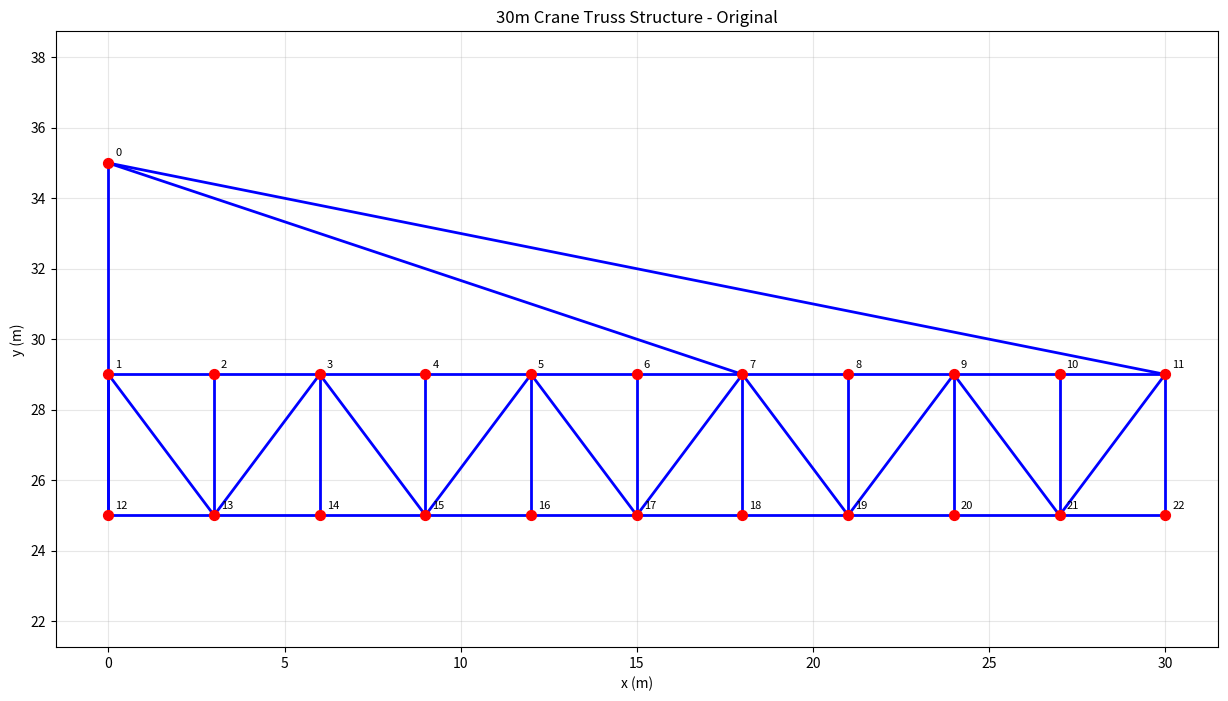
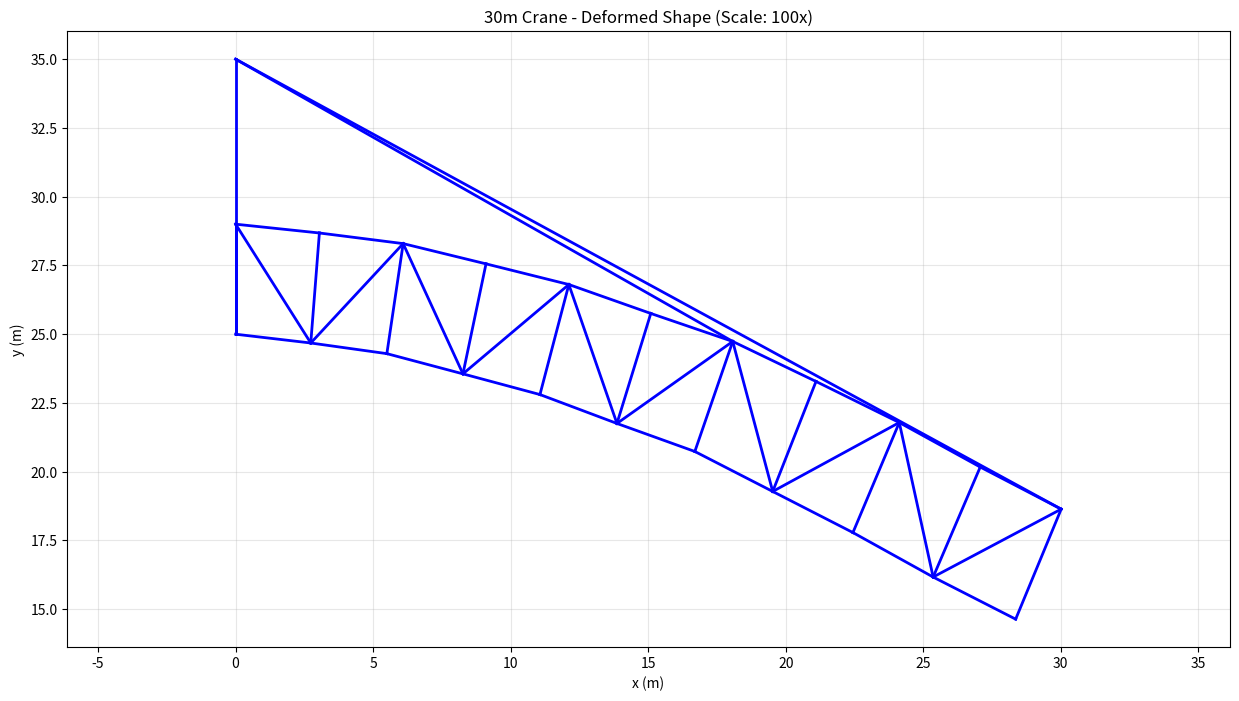
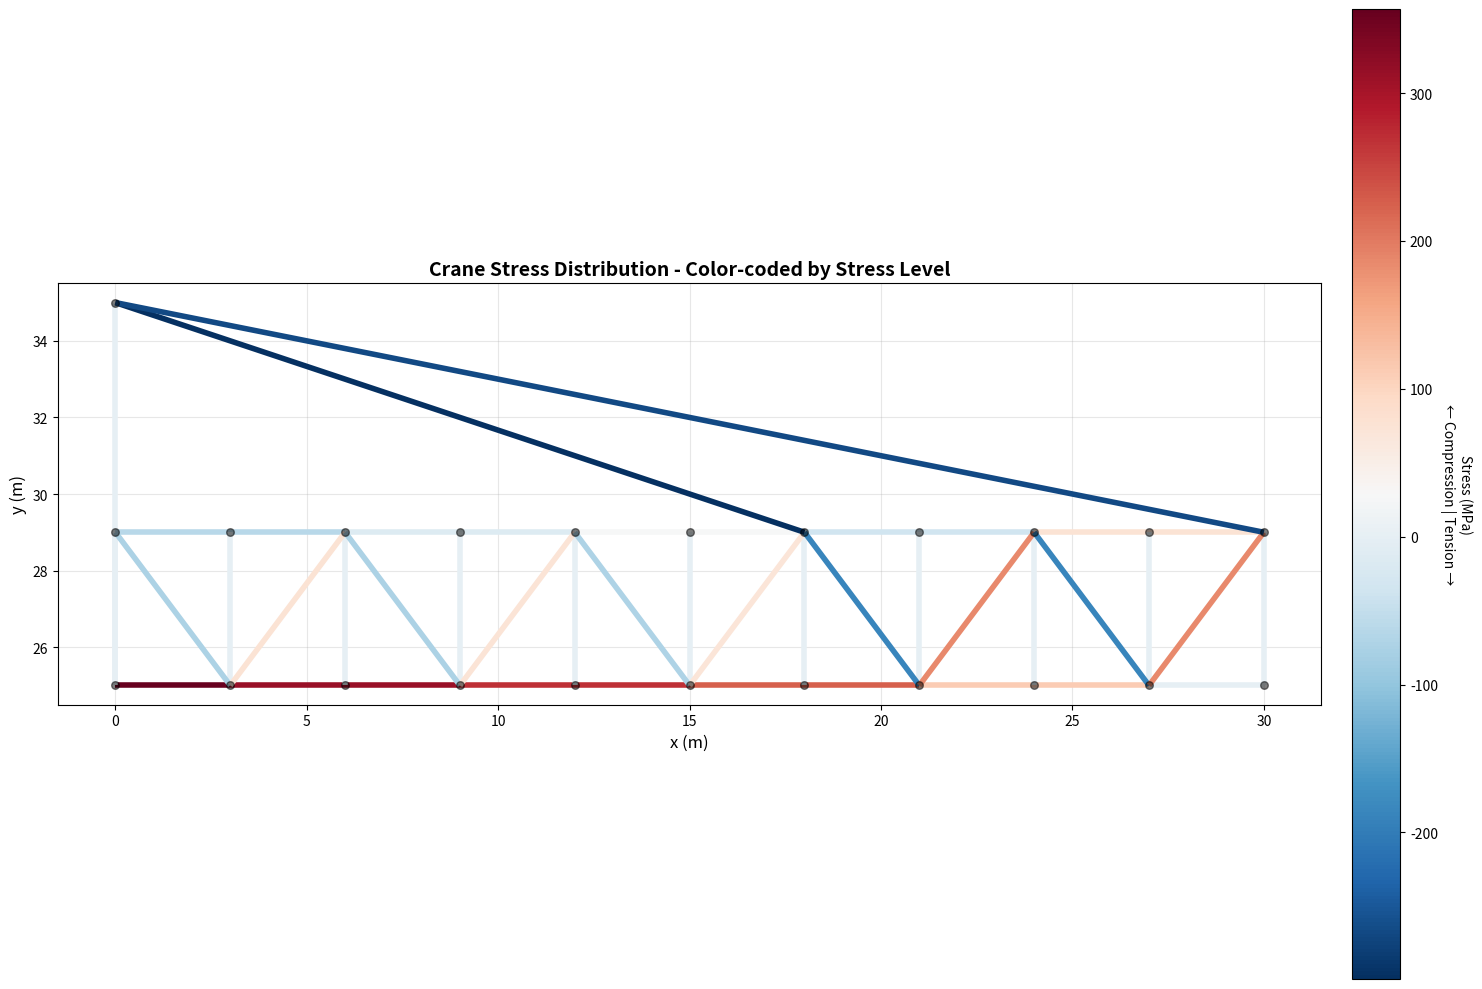

Reproduce these figures in Python, in order.
import numpy as np
import matplotlib.pyplot as plt
from matplotlib.collections import LineCollection
from matplotlib.colors import Normalize
import matplotlib.cm as cm

def element_stiffness(n1, n2, A, E):
    '''
    Returns Rod Elemental Stiffness Matrix in global coordinates

    Parameters:
    -----------
    n1 : array-like
        Coordinates of first node [x1, y1]
    n2 : array-like
        Coordinates of second node [x2, y2]
    A : float
        Cross-sectional area of the element
    E : float
        Young's modulus of the material

    Returns:
    --------
    k_structural : ndarray (4x4)
        Element stiffness matrix in global coordinates
        DOF order: [u1, v1, u2, v2] where u=x-displacement, v=y-displacement
    '''
    # Calculate element vector and length
    d = n2 - n1  # Element vector from node 1 to node 2
    L = np.linalg.norm(d)  # Element length

    # Check for zero-length elements to avoid division by zero
    if L < 1e-10:
        return np.zeros((4, 4), dtype=float)

    # Direction cosines (unit vector components)
    c = d[0] / L  # cos(θ) - x-direction cosine
    s = d[1] / L  # sin(θ) - y-direction cosine

    # Local element stiffness matrix (1D rod element)
    # In local coordinates: k_local = (AE/L) * [1 -1; -1 1]
    k_local = (A * E / L) * np.array([[ 1, -1],
                                      [-1,  1]], dtype=float)

    # Transformation matrix from local to global coordinates
    # T maps local displacements [u_local] to global displacements [u1, v1, u2, v2]
    T = np.array([[ c, s, 0, 0],  # Local displacement mapped to global DOFs
                  [ 0, 0, c, s]], dtype=float)

    # Transform stiffness matrix to global coordinates: K_global = T^T * K_local * T
    k_structural = np.matmul(T.T, np.matmul(k_local, T))

    return k_structural

def dof_el(nnod1, nnod2):
    '''Returns Elemental DOF for Assembly'''
    return [2*(nnod1+1)-2,2*(nnod1+1)-1,2*(nnod2+1)-2,2*(nnod2+1)-1]

def plot_truss(X, C, title="Truss Structure", scale_factor=1, show_nodes=True):
    '''Plot truss structure with optional node numbering'''
    plt.figure(figsize=(15, 8))

    # Plot elements
    for iEl in range(C.shape[0]):
        plt.plot([X[C[iEl,0],0], X[C[iEl,1],0]],
                [X[C[iEl,0],1], X[C[iEl,1],1]],
                'b-', linewidth=2)

    # Plot nodes
    if show_nodes:
        plt.scatter(X[:,0], X[:,1], c='red', s=50, zorder=5)
        for i in range(X.shape[0]):
            plt.annotate(f'{i}', (X[i,0], X[i,1]), xytext=(5,5),
                        textcoords='offset points', fontsize=8)

    plt.xlabel('x (m)')
    plt.ylabel('y (m)')
    plt.title(title)
    plt.grid(True, alpha=0.3)
    plt.axis('equal')
    plt.show()

def plot_stress_heatmap(X, C, stresses, element_areas, title="Stress Distribution Heatmap"):
    '''
    Plot truss structure with stress heatmap visualization

    Parameters:
    -----------
    X : ndarray
        Node coordinates
    C : ndarray
        Connectivity matrix
    stresses : ndarray
        Stress values for each element (Pa)
    element_areas : list
        Cross-sectional areas for each element
    title : str
        Plot title
    '''
    fig, ax = plt.subplots(figsize=(16, 10))

    # Create line segments for each element
    segments = []
    for iEl in range(C.shape[0]):
        n1, n2 = C[iEl]
        segments.append([(X[n1, 0], X[n1, 1]), (X[n2, 0], X[n2, 1])])

    # Normalize stress values for colormap
    stress_mpa = stresses / 1e6  # Convert to MPa
    norm = Normalize(vmin=np.min(stress_mpa), vmax=np.max(stress_mpa))

    # Create colormap (blue for compression, red for tension)
    cmap = cm.RdBu_r  # Reversed so red is tension, blue is compression

    # Create line collection with colors based on stress
    lc = LineCollection(segments, cmap=cmap, norm=norm, linewidths=4)
    lc.set_array(stress_mpa)

    # Add line collection to plot
    line = ax.add_collection(lc)

    # Add colorbar
    cbar = fig.colorbar(line, ax=ax, pad=0.02)
    cbar.set_label('Stress (MPa)\n← Compression | Tension →', rotation=270, labelpad=25)

    # Plot nodes
    ax.scatter(X[:, 0], X[:, 1], c='black', s=30, zorder=5, alpha=0.5)

    # Labels and formatting
    ax.set_xlabel('x (m)', fontsize=12)
    ax.set_ylabel('y (m)', fontsize=12)
    ax.set_title(title, fontsize=14, fontweight='bold')
    ax.grid(True, alpha=0.3)
    ax.set_aspect('equal')

    # Auto-scale to fit data
    ax.autoscale()

    plt.tight_layout()
    plt.show()

    # Print stress statistics
    print("\n" + "="*60)
    print("STRESS ANALYSIS SUMMARY")
    print("="*60)
    print(f"Maximum Tensile Stress:     {np.max(stress_mpa):8.2f} MPa")
    print(f"Maximum Compressive Stress: {np.min(stress_mpa):8.2f} MPa")
    print(f"Average Stress Magnitude:   {np.mean(np.abs(stress_mpa)):8.2f} MPa")
    print("="*60)

def design_crane_geometry():
    '''Design 30m crane truss geometry'''

    # Design parameters
    crane_length = 30.0  # m
    tower_height = 25.0  # m
    boom_height = 4.0    # m boom depth
    n_boom_segments = 10  # Number of segments along boom

    # Calculate positions for horizontal boom
    boom_x = np.linspace(0, crane_length, n_boom_segments + 1)
    boom_y_top = np.full(n_boom_segments + 1, tower_height + boom_height)  # Top chord horizontal
    boom_y_bot = np.full(n_boom_segments + 1, tower_height)  # Bottom chord horizontal

    # Initialize node coordinates
    total_nodes = 1 + 2 * (n_boom_segments + 1)  # Tower top + boom nodes
    X = np.zeros([total_nodes, 2], float)

    node_idx = 0

    # Tower base and top
    X[0] = [0, 35]  # Tower base
    tower_base = 0
    node_idx += 1

    # Boom top chord nodes (starting from tower top)
    boom_top_nodes = []
    for i in range(n_boom_segments + 1):
        X[node_idx] = [boom_x[i], boom_y_top[i]]
        boom_top_nodes.append(node_idx)
        node_idx += 1

    # Boom bottom chord nodes
    boom_bot_nodes = []
    for i in range(n_boom_segments + 1):
        X[node_idx] = [boom_x[i], boom_y_bot[i]]
        boom_bot_nodes.append(node_idx)
        node_idx += 1

    return X, tower_base, boom_top_nodes, boom_bot_nodes

def create_crane_connectivity(tower_base, boom_top_nodes, boom_bot_nodes):
    '''Create element connectivity matrix for crane'''

    elements = []

    # Tower element (from base to boom connection)
    elements.append([tower_base, boom_bot_nodes[0]])  # Tower vertical member

    # Boom top chord elements
    for i in range(len(boom_top_nodes) - 1):
        elements.append([boom_top_nodes[i], boom_top_nodes[i+1]])

    # Boom bottom chord elements
    for i in range(len(boom_bot_nodes) - 1):
        elements.append([boom_bot_nodes[i], boom_bot_nodes[i+1]])

    # Boom vertical members
    for i in range(len(boom_top_nodes)):
        elements.append([boom_top_nodes[i], boom_bot_nodes[i]])

    # Boom diagonal members (alternating)
    for i in range(len(boom_top_nodes) - 1):
        if i % 2 == 0:
            elements.append([boom_top_nodes[i], boom_bot_nodes[i+1]])
        else:
            elements.append([boom_bot_nodes[i], boom_top_nodes[i+1]])

    # Support ties from tower to boom
    elements.append([tower_base, boom_top_nodes[6]])  # Support tie 1
    elements.append([tower_base, boom_top_nodes[10]])  # Support tie 2

    return np.array(elements, dtype=int)

def crane_simulation():
    '''Main crane simulation function'''

    print("Designing 30m Crane Structure...")

    # Create geometry
    X, tower_base, boom_top_nodes, boom_bot_nodes = design_crane_geometry()
    C = create_crane_connectivity(tower_base, boom_top_nodes, boom_bot_nodes)

    print(f"Structure created with {X.shape[0]} nodes and {C.shape[0]} elements")

    # Plot original structure
    plot_truss(X, C, "30m Crane Truss Structure - Original", show_nodes=True)

    # Material and section properties
    E = 200e9  # Steel Young's modulus (Pa)
    A_main = 0.01  # Main structural members cross-sectional area (m�)
    A_secondary = 0.005  # Secondary members cross-sectional area (m�)

    # Boundary conditions
    n_nodes = X.shape[0]
    bc = np.full((n_nodes, 2), False)
    # Fix all nodes at x=0 (tower base and left-side boom nodes)
    bc[tower_base, :] = True  # Fixed support at tower base
    bc[boom_top_nodes[0], :] = True  # Fixed support at top left boom node
    bc[boom_bot_nodes[0], :] = True  # Fixed support at bottom left boom node

    # Loads - simulate load at crane tip
    loads = np.zeros([n_nodes, 2], float)
    tip_load = 500000  # N (50 kN vertical load at tip)
    loads[boom_top_nodes[-1], 1] = -tip_load  # Vertical load at boom tip

    # Self-weight (approximate)
    for node in boom_top_nodes + boom_bot_nodes:
        loads[node, 1] -= 1000  # Approximate self-weight

    print(f"Applied {tip_load/1000:.0f} kN load at crane tip")

    # Prepare for FE analysis
    bc_mask = bc.reshape(1, 2*n_nodes).ravel()
    load_vector = loads.reshape(1, 2*n_nodes).ravel()[~bc_mask]

    # Assembly global stiffness matrix
    k_global = np.zeros([2*n_nodes, 2*n_nodes], float)

    for iEl in range(C.shape[0]):
        # Use different cross-sections for different member types
        if iEl == 0:  # Tower element
            A = A_main
        elif iEl < 1 + 2 * (len(boom_top_nodes) - 1):  # Main boom chords
            A = A_main
        else:  # Secondary elements
            A = A_secondary

        dof = dof_el(C[iEl,0], C[iEl,1])
        k_elemental = element_stiffness(X[C[iEl,0],:], X[C[iEl,1],:], A, E)
        k_global[np.ix_(dof, dof)] += k_elemental

    # Solve system
    k_reduced = k_global[~bc_mask][:, ~bc_mask]
    displacements = np.zeros([2*n_nodes], float)
    displacements[~bc_mask] = np.linalg.solve(k_reduced, load_vector)

    # Reshape displacements
    D = displacements.reshape(n_nodes, 2)

    print(f"Maximum displacement: {np.max(np.abs(D)):.4f} m")
    print(f"Tip deflection: {D[boom_top_nodes[-1], 1]:.4f} m")

    # Plot deformed shape (scaled for visibility)
    scale_factor = 100
    plot_truss(X + D * scale_factor, C,
              f"30m Crane - Deformed Shape (Scale: {scale_factor}x)",
              show_nodes=False)

    # Calculate member forces and stresses
    print("\n=� Member Force Analysis:")
    print("=" * 50)

    max_tension = 0
    max_compression = 0
    element_forces = np.zeros(C.shape[0])
    element_stresses = np.zeros(C.shape[0])
    element_areas = []

    for iEl in range(C.shape[0]):
        n1, n2 = C[iEl]
        d_el = np.concatenate([D[n1], D[n2]])

        # Element properties
        if iEl == 0:  # Tower element
            A = A_main
            member_type = "Tower"
        elif iEl < 1 + 2 * (len(boom_top_nodes) - 1):  # Main boom chords
            A = A_main
            member_type = "Boom Chord"
        else:  # Secondary elements
            A = A_secondary
            member_type = "Secondary"

        element_areas.append(A)

        # Calculate element force
        k_el = element_stiffness(X[n1], X[n2], A, E)
        f_el = k_el @ d_el

        # Calculate axial force using element vector
        d_vec = X[n2] - X[n1]
        L = np.linalg.norm(d_vec)
        # Unit vector
        e = d_vec / L
        # Project forces onto element axis
        # Positive = tension, Negative = compression
        axial_force = -np.dot([f_el[2] - f_el[0], f_el[3] - f_el[1]], e)

        # Calculate stress (force/area)
        stress = axial_force / A

        element_forces[iEl] = axial_force
        element_stresses[iEl] = stress

        if axial_force > max_tension:
            max_tension = axial_force
        if axial_force < max_compression:
            max_compression = axial_force

        if iEl < 10 or abs(axial_force) > 1000:  # Show first 10 elements and significant forces
            print(f"Element {iEl:2d} ({member_type:12s}): {axial_force:8.0f} N")

    print(f"\nMaximum Tension:     {max_tension:8.0f} N")
    print(f"Maximum Compression: {max_compression:8.0f} N")

    # Safety factors and recommendations
    yield_strength = 250e6  # Pa (typical steel)
    safety_factor = 2.5

    max_stress_tension = max_tension / A_main
    max_stress_compression = abs(max_compression) / A_main

    print(f"\n=Structural Analysis Summary:")
    print("=" * 50)
    print(f"Max tensile stress:     {max_stress_tension/1e6:.1f} MPa")
    print(f"Max compressive stress: {max_stress_compression/1e6:.1f} MPa")
    print(f"Allowable stress:       {yield_strength/safety_factor/1e6:.1f} MPa")

    if max_stress_tension < yield_strength/safety_factor and max_stress_compression < yield_strength/safety_factor:
        print("Structure is SAFE under applied loads")
    else:
        print("Structure may be OVERSTRESSED - consider increasing member sizes")

    # Plot stress heatmap
    plot_stress_heatmap(X, C, element_stresses, element_areas,
                       title="Crane Stress Distribution - Color-coded by Stress Level")

    return X, C, D, loads

if __name__ == "__main__":
    crane_simulation()